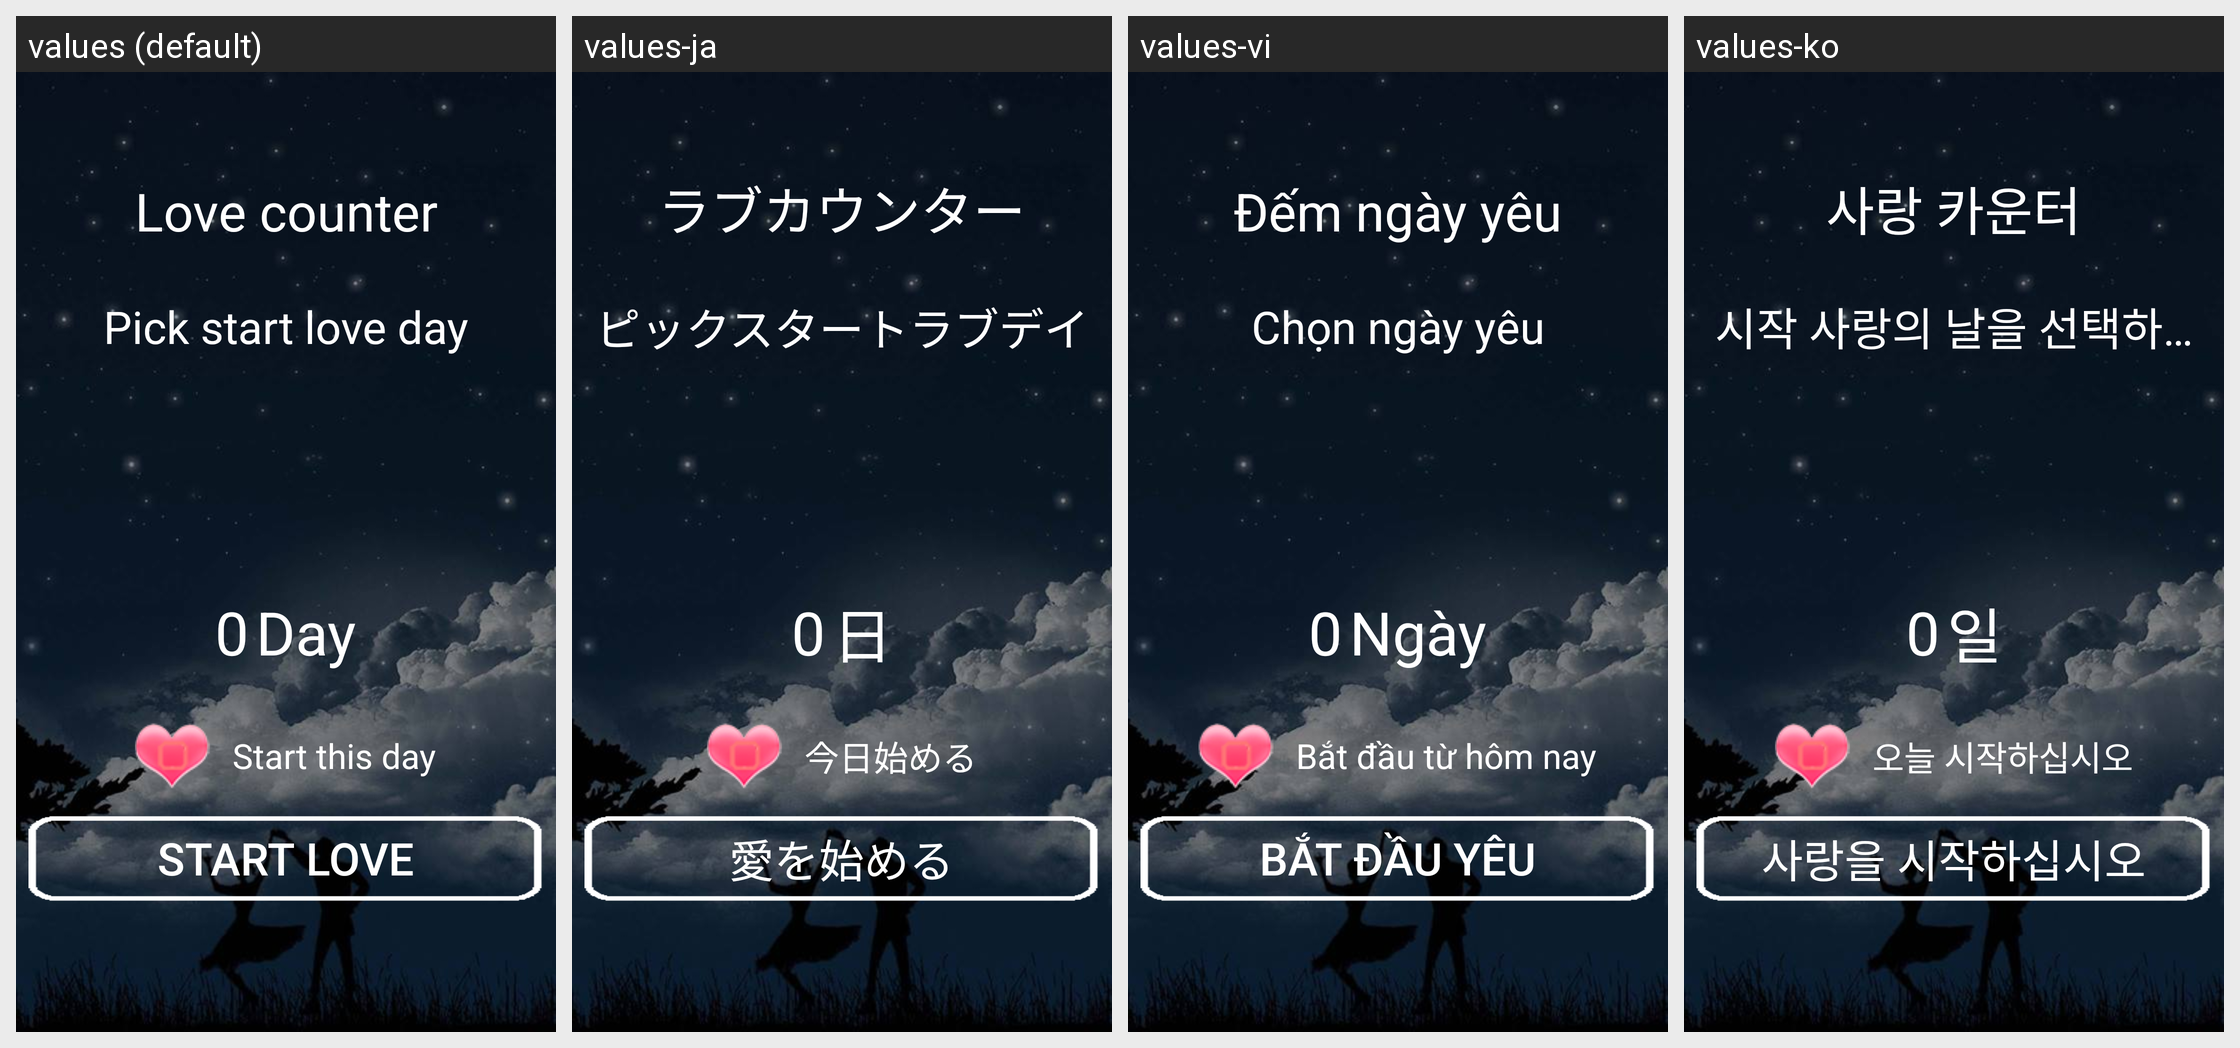

The same Android screen rendered under several of its app's locales, left to right. List the strings drawn on it with the default value and each locale's translation.
Android screen res/layout/activity_start_app.xml rendered under 4 locales, left to right: values (default), values-ja, values-vi, values-ko. Device: Nexus 5 (rendered at 1080×1920; each locale shown at half size, 540×960, under a caption strip naming it); theme AppTheme.
Other locales in the repository, not shown: values-am, values-bg, values-ca, values-da, values-de, values-fr, values-ms, values-pt, values-zh.
Strings drawn on this screen, with the default value and each locale's value (text and hints the layout hard-codes, and strings that could not be matched under every locale, appear in the picture but are not listed):

app_name
  values: Love counter
  values-ja: ラブカウンター
  values-vi: Đếm ngày yêu
  values-ko: 사랑 카운터

pick_start_love_day
  values: Pick start love day
  values-ja: ピックスタートラブデイ
  values-vi: Chọn ngày yêu
  values-ko: 시작 사랑의 날을 선택하십시오

day
  values: Day
  values-ja: 日
  values-vi: Ngày
  values-ko: 일

start_this_day
  values: Start this day
  values-ja: 今日始める
  values-vi: Bắt đầu từ hôm nay
  values-ko: 오늘 시작하십시오

start_love
  values: Start love
  values-ja: 愛を始める
  values-vi: Bắt đầu yêu
  values-ko: 사랑을 시작하십시오
